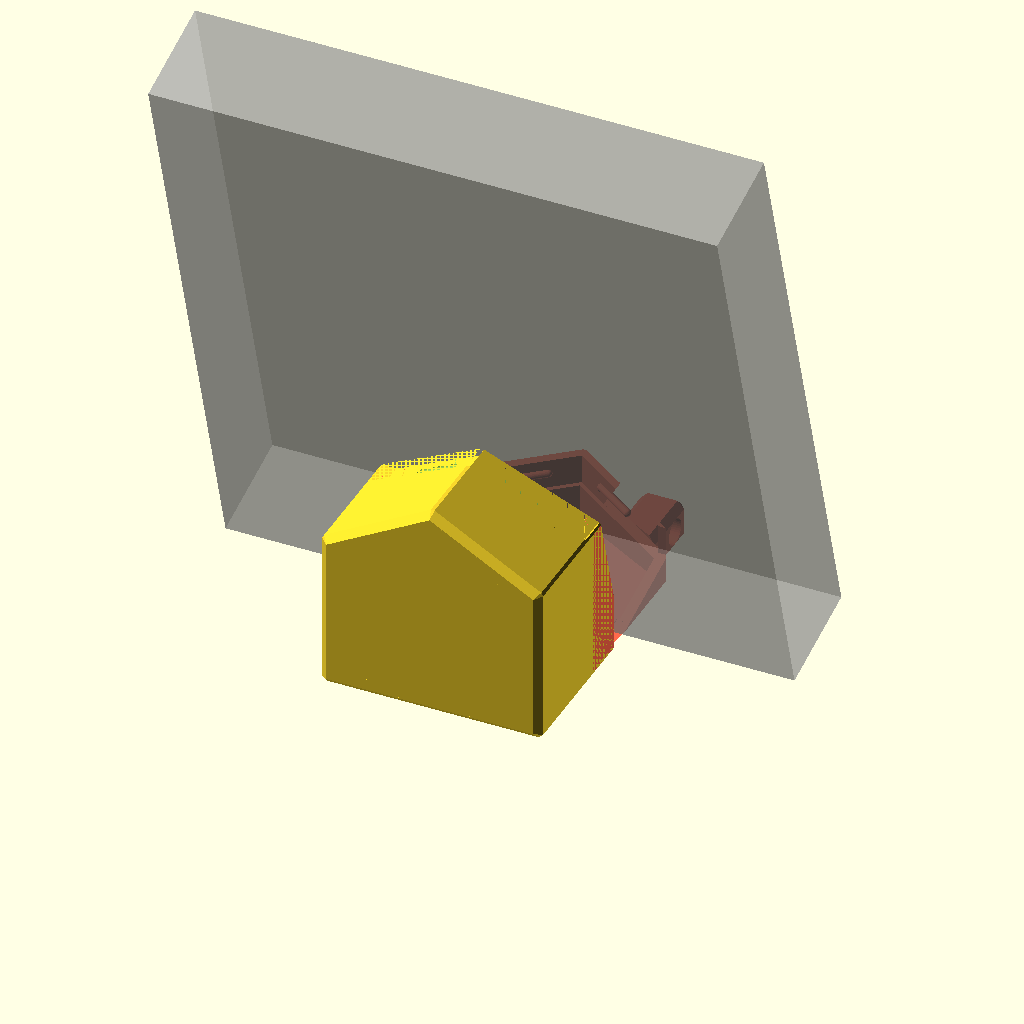
Cell 1: rendered with the file's own defaults.
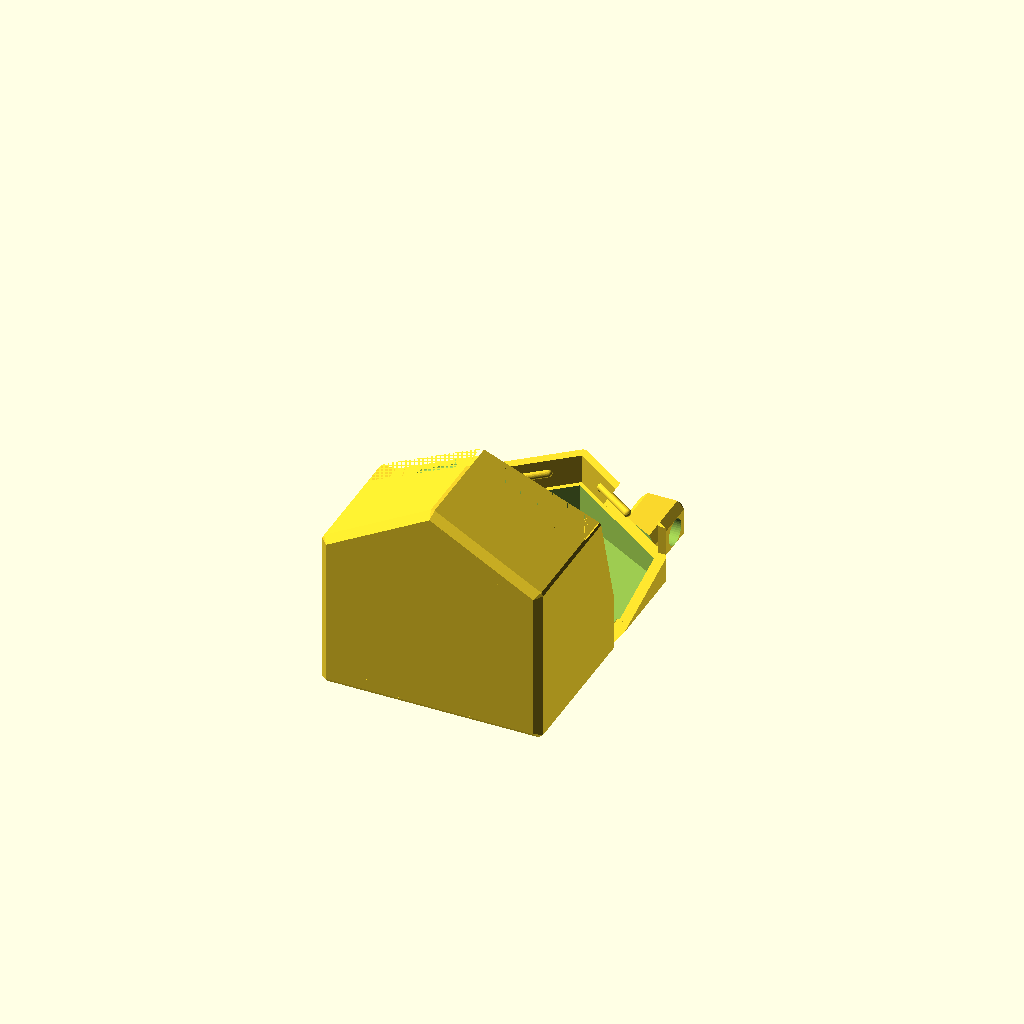
Cell 2 — part set to "print", the other parameters unchanged.
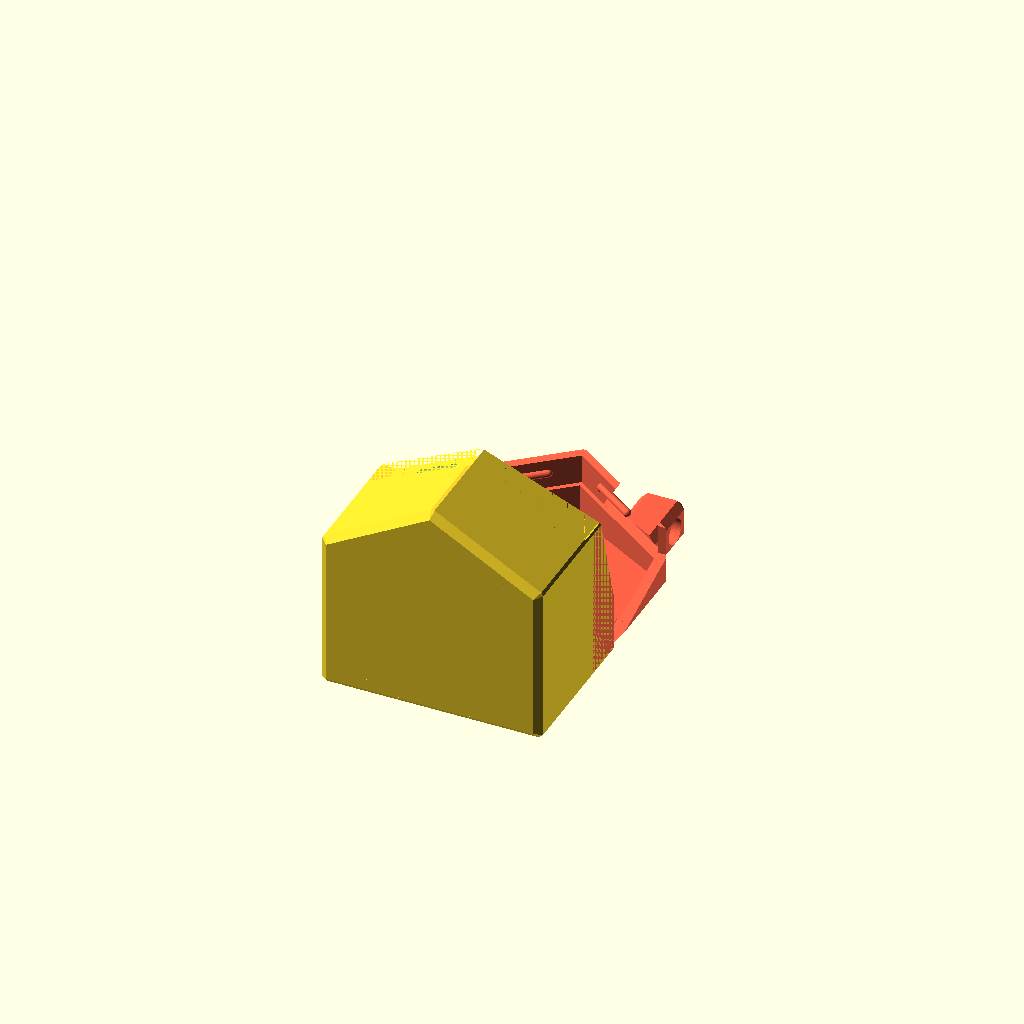
Cell 3: show_phone = false (everything else at default).
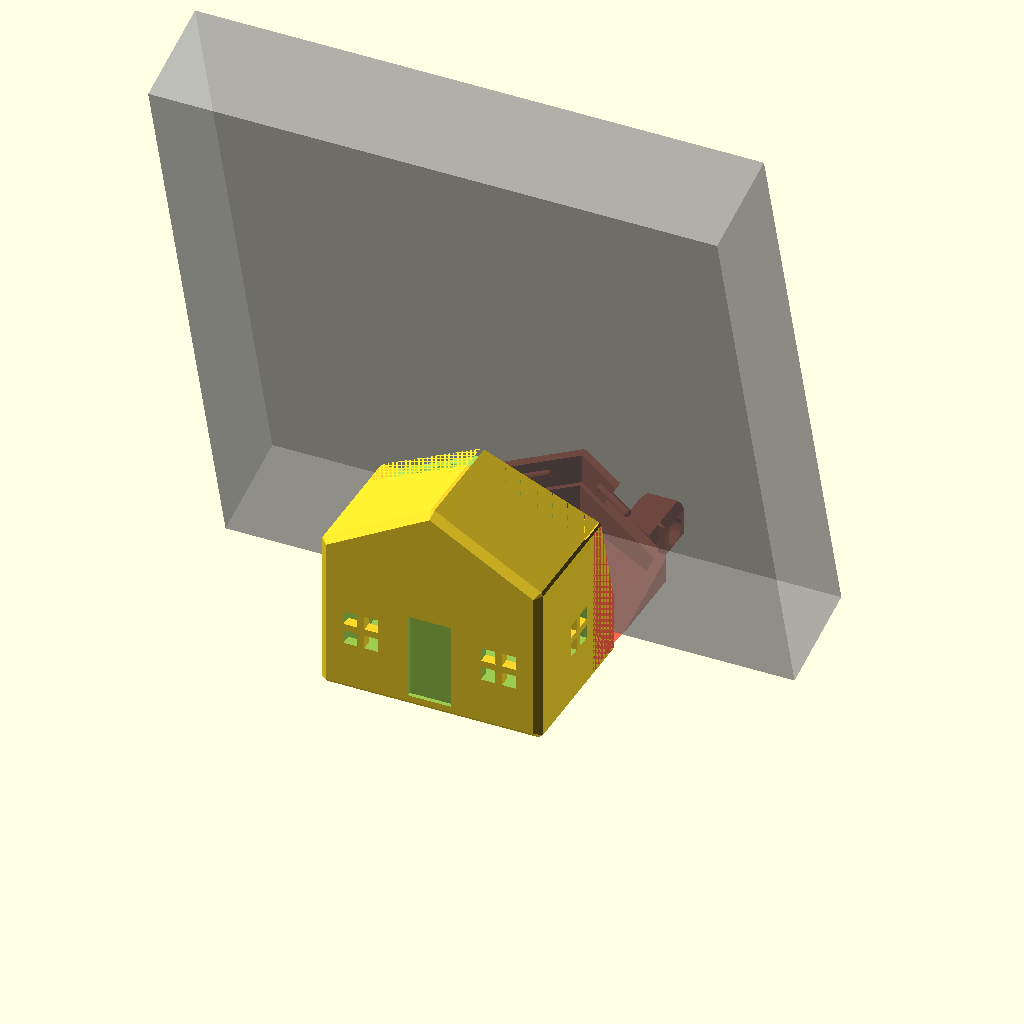
Cell 4 — details set to true, the other parameters unchanged.
One fixed orthographic camera (rotation 55°, 0°, 25°; colour scheme Cornfield) for every cell.
OpenSCAD source file house_keychain.scad:
// House Keychain Phone Stand
// A 1" x 1" x 0.75" house. The front half folds down on a hinge and becomes a
// phone stand: the phone's bottom edge sits on the open lid just past the hinge,
// leans on the roof ridge, and the lid's roof edge is the lip in front.
// The body/lid seam is one slanted line along the phone's lean. On the roof, the
// lid's edge overlaps the body's roof like a shingle and snaps over two bumps.
//
// Coordinates: X = width, Y = depth (0 = back, D = front), Z = up.
// Print-in-place hinge: the lid's middle knuckle carries a pin that runs into
// blind holes in the body's end knuckles. Print the whole thing in one piece
// with the lid folded open (part = "print").

/* [View] */
part = "open"; // [closed, open, print, body, lid]
show_phone = true; // ghost phone in the "open" view

/* [Size] */
W = 25.4;           // width  (1")
H = 25.4;           // height to roof peak (1")
D = 19.05;          // depth  (0.75")
wall = 1.2;
floor_t = 1.5;
chamfer = 0.8;      // bevel on the outside edges so it doesn't snag in a pocket

/* [Hinge] */
hinge_r = 3;        // knuckle radius
pin_r = 1.0;        // print-in-place pin radius
pip_clr = 0.35;     // pin-to-hole and knuckle-to-knuckle gap; raise if it prints fused
clr = 0.3;          // moving clearance elsewhere
gap = 0.25;         // seam between body and lid
knuckle_w = 6;      // width of each outer (body) knuckle
open_stop = true;   // square foot on the lid's knuckle: it butts into the end of the body's floor just past flat

/* [Split] */
roof_split = 13.0;  // seam crosses the roof peak here (the phone leans on this edge)

/* [Roof snap] */
overlap = 3.0;      // how far the lid's roof edge laps over the body's roof
lip_t = 0.8;        // thickness of the lid's overlapping edge
fit = 0.1;          // gap under the overlapping edge
under_t = 1.2;      // body roof thickness under the overlap (thickened inward)
snap = 0.35;        // how far the lid's ridges reach into the body's roof; more = firmer
bump_dx = 5;        // ridge distance from the roof peak, on each slope
snap_ridge = 4;     // bumps stretched into ridges this long (along the slope); 0 = round bumps

/* [Phone] */
phone_t = 12;       // thickest phone (incl. case) the stand fits; sets the eave height
phone_fit = 0.1;    // extra room between that phone and the lip

/* [Hotel] */
// These turn the house into the tall hotel (see hotel_keychain.scad).
phone_lean = 0;     // phone's lean in degrees; its bottom edge then sits out on the open lid against a rib. 0 = house
roof_h = 9;         // eave-to-peak height when phone_lean is set (the house's eave comes from phone_t)
lip_h = 6;          // how far the rib stands up from the open lid
lip_w = 1.2;        // rib thickness at its top edge
floors = 1;         // rows of windows
floor_h = 12;       // spacing between the rows

/* [Features] */
details = false;    // door and windows
keyring_d = 3;      // keyring hole; the chimney grows (deeper, taller) to fit it
chim_rim = 0.8;     // chimney material beside the keyring hole and between it and the roof
chim_cap = 1.6;     // chimney material above the keyring hole

/* [Hidden] */
$fn = 40;
e = 0.01;
ay = D - hinge_r;                    // hinge axis
az = hinge_r;
floor_end = ay - hinge_r - clr;      // body floor ends here
lid_z0 = az + hinge_r + clr;         // lid front wall starts above body knuckles
lid_x0 = wall + clr;                 // lid front wall sits between body side walls
lid_x1 = W - wall - clr;
mid_x0 = knuckle_w + pip_clr;        // lid knuckle span
mid_x1 = W - knuckle_w - pip_clr;
pin_cap = 1.0;                       // closed outer end of each body knuckle
// phone's back face: bottom edge just past the hinge knuckles, leaning on the ridge
// (hotel: further out on the open lid, wherever phone_lean puts it)
rib = phone_lean > 0;
// house: far enough out that the leaning phone's back clears the knuckle by about 0.2 mm
// (worked out at the lean of a first guess; the real lean is a touch steeper, costing ~0.03 mm)
lean0 = atan((ay + hinge_r + 0.5 - roof_split) / (H - wall));
phone_by = rib ? roof_split + (H - wall) * tan(phone_lean)
               : ay + ((hinge_r - wall) * sin(lean0) + hinge_r + 0.2) / cos(lean0);
lean = atan((phone_by - roof_split) / (H - wall));
// wall height: puts the lip (the lid's roof edge at the eave, once open) just past
// the front of a phone_t phone (hotel: the rib is the lip, so the eave is free)
eave = rib ? H - roof_h : phone_by + phone_t * cos(lean) + phone_fit - ay + az - gap / 2;
assert(eave < H - 5, str("phone_t too thick: eave ", eave, " leaves too little roof"));
echo(str("eave ", eave, ", roof pitch ", atan((H - eave) / (W / 2)), " deg"));
// roof snap: ridges under the lid's edge click into pockets in the body's recessed roof
roof_k = (H - eave) / (W / 2);       // roof slope
roof_a = atan(roof_k);
recess = lip_t + fit;                // depth of the body roof's recess
bump_r = fit + snap;
assert(bump_dx - snap_ridge / 2 > 1, "snap_ridge too long: the ridges would cross the roof peak");
// hotel's rib: its phone-side face, as a height on the closed lid's front wall
rib_z = az + phone_by + phone_t * cos(lean) + phone_fit - ay;
rib_base = lip_w + lip_h / 2;        // thickness at the root
if (rib) {
    assert(rib_z + rib_base < eave, "phone_lean too steep: the rib would land on the lid's roof");
    assert(lip_h > phone_t * sin(lean) + 1, "lip_h too low to catch the phone's front corner");
    assert(lip_h < D - 2 * wall - 1, "lip_h too tall to fit inside the closed hotel");
}
function seam_y(z) = phone_by - (z - wall) * tan(lean);
function bump_pos(x) = let (z = H - abs(x - W / 2) * roof_k - recess / cos(roof_a))
    [x, seam_y(z) - overlap / 2 / cos(lean), z];

// ---------- basic shapes ----------

module pent2d() { polygon([[0, 0], [W, 0], [W, eave], [W / 2, H], [0, eave]]); }

module inner2d() {
    intersection() {
        offset(delta = -wall) pent2d();
        translate([-1, floor_t]) square([W + 2, H]);
    }
}

// extrude a profile in the XZ plane between y0 and y1
module prism(y0, y1) { translate([0, y1, 0]) rotate([90, 0, 0]) linear_extrude(y1 - y0) children(); }

// the house's outside with every edge chamfered; body and lid are clipped to it
module pent_ch(i = 0) { offset(delta = chamfer - i, chamfer = true) offset(delta = -chamfer) pent2d(); }
module envelope(i = 0) {  // i: inset
    hull() {
        prism(chamfer, D - chamfer) pent_ch(i);
        prism(i, D - i) offset(delta = -chamfer) pent_ch(i);
    }
}

// box with its top and vertical edges chamfered
module chamfered_box(s, c) {
    hull() {
        translate([c, 0, 0]) cube([s.x - 2 * c, s.y, s.z - c]);
        translate([0, c, 0]) cube([s.x, s.y - 2 * c, s.z - c]);
        translate([c, c, 0]) cube([s.x - 2 * c, s.y - 2 * c, s.z]);
    }
}

module shell() {
    difference() {
        prism(0, D) pent2d();
        prism(wall, D - wall) inner2d();
    }
}

module along_axis(x0, x1, r) {
    translate([x0, ay, az]) rotate([0, 90, 0]) cylinder(r = r, h = x1 - x0);
}

// blind holes in the body knuckles that the lid's pin turns in
module pin_holes() {
    along_axis(pin_cap, knuckle_w + e, pin_r + pip_clr);
    along_axis(W - knuckle_w - e, W - pin_cap, pin_r + pip_clr);
}

module lid_pin() { along_axis(pin_cap + pip_clr, W - pin_cap - pip_clr, pin_r); }

// everything on the phone side of its back face, grown by `off` toward the house
module phone_side(off = 0) {
    translate([-1, phone_by, wall]) rotate([lean, 0, 0]) translate([0, -off, -50]) cube([W + 2, 40, 200]);
}

// outer skin of the roof above z0, `t` thick, between planes parallel to the seam
module roof_skin(t, back, front, z0 = eave) {
    difference() {
        intersection() {
            prism(0, D) difference() { pent2d(); offset(delta = -t) pent2d(); }
            translate([-1, -1, z0]) cube([W + 2, D + 2, H]);
        }
        phone_side(-front);
        difference() { translate([-1, -1, -1]) cube([W + 2, D + 2, H + 2]); phone_side(back); }
    }
}

// ---------- body (back half + floor) ----------

// cut from the shell to leave the body: everything in front of the seam, the
// front wall, the floor in front of the hinge, and the recess under the lid's
// overlapping roof edge
module body_cuts() {
    union() {
        phone_side(0);
        translate([lid_x0 - clr, D - wall - gap, -2]) cube([lid_x1 - lid_x0 + 2 * clr, 5, H]);
        translate([wall, floor_end, -2]) cube([W - 2 * wall, D, floor_t + 2 + e]);
        roof_skin(recess, overlap + gap, 1);
    }
}

// thickens the body roof inward under the overlap so the recess isn't paper-thin
module roof_underlay() {
    difference() {
        intersection() {
            union() {
                intersection() {
                    prism(0, D) difference() { offset(delta = -recess) pent2d(); offset(delta = -recess - under_t) pent2d(); }
                    translate([-1, -1, eave]) cube([W + 2, D + 2, H]);
                }
                // below the eave, a 45° taper down into the side wall's inner face instead of a
                // flat shelf; xs is where the thickening's underside crosses the eave
                xs = (recess + under_t) / sin(roof_a);
                prism(0, D) for (m = [0, 1]) translate([m * W, 0]) mirror([m, 0])
                    polygon([[wall - e, eave + e], [xs + e, eave + e], [wall - e, eave - (xs - wall)]]);
            }
            phone_side(overlap + gap + 1);
        }
        phone_side(0);
    }
}

module snap_bumps(r = bump_r) {
    // a ridge runs along the seam edge; bump_pos is linear along each slope, so the hull is straight.
    // Centred on the lid edge's underside (fit above the body's roof), so it reaches snap into the body.
    for (s = [-1, 1]) hull() for (d = [-snap_ridge / 2, snap_ridge / 2])
        translate(bump_pos(W / 2 + s * (bump_dx + d)) + fit * [s * sin(roof_a), 0, cos(roof_a)]) sphere(r = r, $fn = 24);
}

module body_knuckles() {
    for (x = [[0, knuckle_w], [W - knuckle_w, W]]) {
        along_axis(x[0], x[1], hinge_r);
        translate([x[0], floor_end - 1, 0]) cube([x[1] - x[0], ay - floor_end + 1, az]);    }
}

// through-window with a cross muntin: ws square, bottom at wz, cut along X
win_z = 6; win_s = 4;
module window_cut() {
    m = 0.8;
    difference() {
        cube([wall + 2, win_s, win_s]);
        translate([0, win_s / 2 - m / 2, 0]) cube([wall + 2, m, win_s]);
        translate([0, 0, win_s / 2 - m / 2]) cube([wall + 2, win_s, m]);
    }
}

module side_window(x) {  // centered on the closed house
    for (f = [0 : floors - 1]) translate([x - 1, D / 2 - win_s / 2, win_z + f * floor_h]) window_cut();
}

module body() {
    intersection() { envelope(); body_raw(); }
}

module body_raw() {
    difference() {
        union() {
            difference() { shell(); body_cuts(); }
            body_knuckles();
            roof_underlay();
        }
        pin_holes();
        snap_bumps(bump_r + 0.1);  // pockets in the roof under the lid's edge, for its ridges
        if (details) { side_window(0); side_window(W - wall); back_details(); }
    }
}

// door and windows on the back wall, which is the house's face when closed;
// windows go through and match the side windows, the door is debossed
module back_details() {
    translate([W / 2 - 2.5, 0.5 - 1, floor_t]) cube([5, 1, 10]);            // door
    for (f = [0 : floors - 1], x = concat([2.8, W - 2.8 - win_s], f > 0 ? [W / 2 - win_s / 2] : []))  // windows (one more over the door)
        translate([x + win_s, -1, win_z + f * floor_h]) rotate([0, 0, 90]) window_cut();
}

// ---------- lid (front half) ----------

// lid: everything in front of the seam (above the body knuckles), the front wall,
// and the overlapping roof edge
module lid_region() {
    intersection() { phone_side(-gap); translate([-1, -1, lid_z0]) cube([W + 2, D + 2, H]); }
    translate([lid_x0, D - wall - e, lid_z0]) cube([lid_x1 - lid_x0, wall + 1, H]);
    translate([mid_x0, D - wall - e, az]) cube([mid_x1 - mid_x0, wall + 1, H]);
    roof_skin(lip_t, overlap, gap + 1, eave + gap / 2);  // starts just above the eave so the phone clears it
}

// the knuckle overlaps the front wall, which runs down to the axis in this span
module lid_knuckle() {
    along_axis(mid_x0, mid_x1, hinge_r);
    // open stop: the knuckle's front-bottom corner squared off, so the house's bottom is flat.
    // Folded open, that corner is behind and under the axis, and past flat its flat face
    // (the bottom, when closed) runs head-on into the end of the body's floor.
    if (open_stop) translate([mid_x0, ay, 0]) cube([mid_x1 - mid_x0, hinge_r, az]);
}

// chimney on the lid's roof, flush with the lid's front face (which lies on the
// bed when printing). Its straight back face may reach back over the lid's
// overlapping roof edge, which is lid too. The keyring hole runs sideways (X)
// through the top, so the ring loops over the top when closed and lies flat past
// the end of the lid when the lid is folded open.
chim_x1 = 23.4;                                  // outer (low) side of the chimney
chim_w = 5;
chim_x0 = chim_x1 - chim_w;
chim_d = max(4, keyring_d + 2 * chim_rim);       // front-to-back depth
chim_y0 = D - chim_d;
assert(chim_y0 >= seam_y(H - (chim_x1 - W / 2) * roof_k) - (overlap - 0.5) / cos(lean),
       "keyring_d too big: the chimney would reach past the lid's overlapping roof edge");
// hole clears the roof on the chimney's uphill side, where the ring passes
chim_top = max(H - 0.2, H - max(0, chim_x0 - W / 2) * roof_k + keyring_d + chim_rim + chim_cap);
keyring_z = chim_top - chim_cap - keyring_d / 2;
if (chim_top > H) echo(str("chimney top ", chim_top, " mm is above the roof peak"));
module chimney() {
    difference() {
        translate([chim_x0, chim_y0, eave]) chamfered_box([chim_w, D - chim_y0, chim_top - eave], chamfer);
        // only above the roof (the lid roof is under it); fills the roof's front chamfer below it
        envelope(e);
        translate([chim_x0 - 1, D - chim_d / 2, keyring_z]) rotate([0, 90, 0]) cylinder(d = keyring_d, h = chim_w + 2);
    }
}

// hotel: rib across the inside of the lid's front wall. It stands up once the lid
// is open, just past the front of a phone_t phone. Square face toward the phone.
module lip_rib() {
    hull() {
        translate([lid_x0, D - wall - e, rib_z]) cube([lid_x1 - lid_x0, e, rib_base]);
        translate([lid_x0, D - wall - lip_h, rib_z]) cube([lid_x1 - lid_x0, e, lip_w]);
    }
}

module lid() {
    intersection() {
        envelope();
        union() { intersection() { shell(); lid_region(); } lid_knuckle(); lid_pin(); if (rib) lip_rib(); }
    }
    chimney();
    snap_bumps();  // ridges under the overlapping edge
}

// lid folded flat forward, rotated about the hinge axis
module lid_open() { translate([0, ay, az]) rotate([-90, 0, 0]) translate([0, -ay, -az]) children(); }

// ---------- phone ghost ----------

module phone_ghost(t = phone_t) {
    %translate([-20, phone_by, wall]) rotate([lean, 0, 0]) cube([W + 40, t, max(70, 2 * H)]);
    // the stop is the lid's roof edge at the eave (overlap included), once folded open
    // (hotel: the rib)
    lip_y = ay + ((rib ? rib_z : eave + gap / 2) - az);
    lip_top = rib ? wall + lip_h : az + ay - (seam_y(eave) - overlap / cos(lean));
    echo(str("lean ", lean, " deg; phone front corner y=", phone_by + t * cos(lean), " z=", wall + t * sin(lean),
             "; lip at y=", lip_y, " top z=", lip_top));
}

// ---------- output ----------

if (part == "closed") { body(); lid(); }
else if (part == "open") {
    body();
    color("tomato") lid_open() lid();
    if (show_phone) phone_ghost();
}
else if (part == "body") body();
else if (part == "lid") lid_open() lid();
else if (part == "print") { body(); lid_open() lid(); }  // one piece, lid folded open
Customizer parameters (derived from the source; name, type, default, range or options):
part: string, default "open", options "closed", "open", "print", "body", "lid"
show_phone: bool, default true
W: number, default 25.4
H: number, default 25.4
D: number, default 19.05
wall: number, default 1.2
floor_t: number, default 1.5
chamfer: number, default 0.8
hinge_r: number, default 3
pin_r: number, default 1
pip_clr: number, default 0.35
clr: number, default 0.3
gap: number, default 0.25
knuckle_w: number, default 6
open_stop: bool, default true
roof_split: number, default 13
overlap: number, default 3
lip_t: number, default 0.8
fit: number, default 0.1
under_t: number, default 1.2
snap: number, default 0.35
bump_dx: number, default 5
snap_ridge: number, default 4
phone_t: number, default 12
phone_fit: number, default 0.1
phone_lean: number, default 0
roof_h: number, default 9
lip_h: number, default 6
lip_w: number, default 1.2
floors: number, default 1
floor_h: number, default 12
details: bool, default false
keyring_d: number, default 3
chim_rim: number, default 0.8
chim_cap: number, default 1.6
